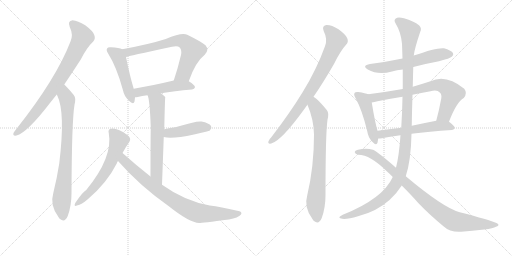
t = 0.00 s
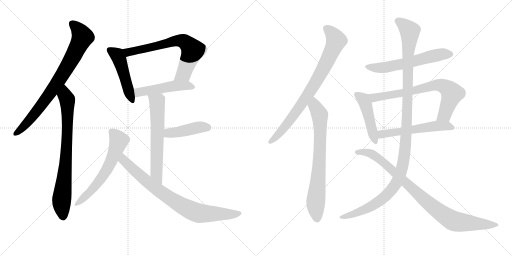
t = 2.75 s
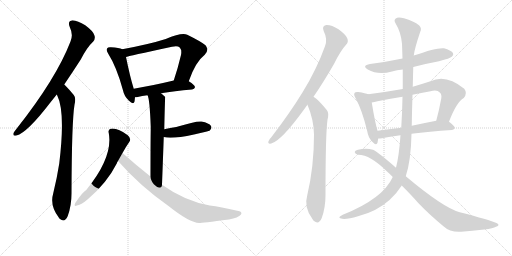
t = 5.51 s
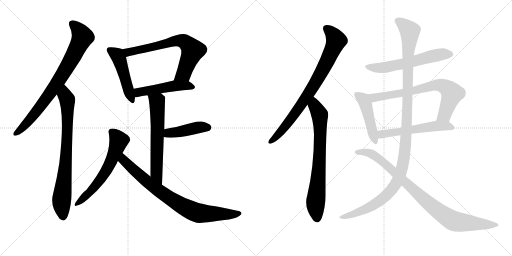
t = 8.26 s
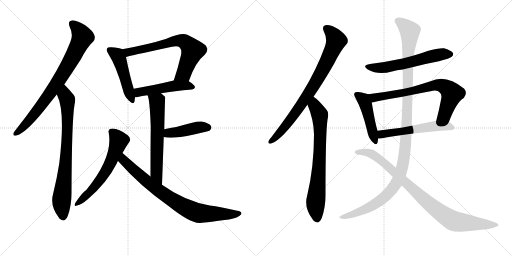
t = 11.01 s
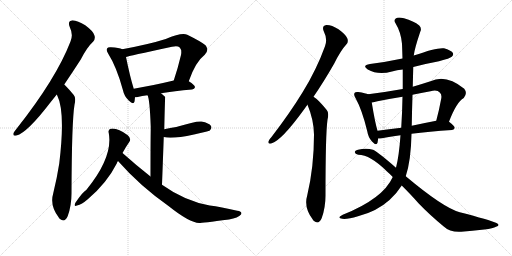
t = 13.76 s

The animated SVG that drew these frames (rendered in a browser with its animation timeline set to each time). Animation: 17 CSS @keyframes rules; one cycle of 13.76 s.

<svg version="1.1" viewBox="0 0 2048 1024" xmlns="http://www.w3.org/2000/svg">
  <g stroke="lightgray" stroke-dasharray="1,1" stroke-width="1" transform="scale(4, 4)">
    <line x1="0" y1="0" x2="256" y2="256"></line>
    <line x1="256" y1="0" x2="0" y2="256"></line>
    <line x1="128" y1="0" x2="128" y2="256"></line>
    <line x1="0" y1="128" x2="256" y2="128"></line>
    <line x1="256" y1="0" x2="512" y2="256"></line>
    <line x1="512" y1="0" x2="256" y2="256"></line>
    <line x1="384" y1="0" x2="384" y2="256"></line>
    <line x1="256" y1="128" x2="512" y2="128"></line>
  </g>
<g transform="scale(1, -1) translate(0, -850)">
   <style type="text/css">
    @keyframes keyframes0 {
      from {
       stroke: black;
       stroke-dashoffset: 792;
       stroke-width: 128;
       }
       72% {
       animation-timing-function: step-end;
       stroke: black;
       stroke-dashoffset: 0;
       stroke-width: 128;
       }
       to {
       stroke: black;
       stroke-width: 1024;
       }
       }
       #make-me-a-hanzi-animation-0 {
         animation: keyframes0 0.894531s both;
         animation-delay: 0.000000s;
         animation-timing-function: linear;
       }
    @keyframes keyframes1 {
      from {
       stroke: black;
       stroke-dashoffset: 782;
       stroke-width: 128;
       }
       72% {
       animation-timing-function: step-end;
       stroke: black;
       stroke-dashoffset: 0;
       stroke-width: 128;
       }
       to {
       stroke: black;
       stroke-width: 1024;
       }
       }
       #make-me-a-hanzi-animation-1 {
         animation: keyframes1 0.886393s both;
         animation-delay: 0.894531s;
         animation-timing-function: linear;
       }
    @keyframes keyframes2 {
      from {
       stroke: black;
       stroke-dashoffset: 482;
       stroke-width: 128;
       }
       61% {
       animation-timing-function: step-end;
       stroke: black;
       stroke-dashoffset: 0;
       stroke-width: 128;
       }
       to {
       stroke: black;
       stroke-width: 1024;
       }
       }
       #make-me-a-hanzi-animation-2 {
         animation: keyframes2 0.642253s both;
         animation-delay: 1.780924s;
         animation-timing-function: linear;
       }
    @keyframes keyframes3 {
      from {
       stroke: black;
       stroke-dashoffset: 691;
       stroke-width: 128;
       }
       69% {
       animation-timing-function: step-end;
       stroke: black;
       stroke-dashoffset: 0;
       stroke-width: 128;
       }
       to {
       stroke: black;
       stroke-width: 1024;
       }
       }
       #make-me-a-hanzi-animation-3 {
         animation: keyframes3 0.812337s both;
         animation-delay: 2.423177s;
         animation-timing-function: linear;
       }
    @keyframes keyframes4 {
      from {
       stroke: black;
       stroke-dashoffset: 492;
       stroke-width: 128;
       }
       62% {
       animation-timing-function: step-end;
       stroke: black;
       stroke-dashoffset: 0;
       stroke-width: 128;
       }
       to {
       stroke: black;
       stroke-width: 1024;
       }
       }
       #make-me-a-hanzi-animation-4 {
         animation: keyframes4 0.650391s both;
         animation-delay: 3.235514s;
         animation-timing-function: linear;
       }
    @keyframes keyframes5 {
      from {
       stroke: black;
       stroke-dashoffset: 624;
       stroke-width: 128;
       }
       67% {
       animation-timing-function: step-end;
       stroke: black;
       stroke-dashoffset: 0;
       stroke-width: 128;
       }
       to {
       stroke: black;
       stroke-width: 1024;
       }
       }
       #make-me-a-hanzi-animation-5 {
         animation: keyframes5 0.757812s both;
         animation-delay: 3.885905s;
         animation-timing-function: linear;
       }
    @keyframes keyframes6 {
      from {
       stroke: black;
       stroke-dashoffset: 433;
       stroke-width: 128;
       }
       58% {
       animation-timing-function: step-end;
       stroke: black;
       stroke-dashoffset: 0;
       stroke-width: 128;
       }
       to {
       stroke: black;
       stroke-width: 1024;
       }
       }
       #make-me-a-hanzi-animation-6 {
         animation: keyframes6 0.602376s both;
         animation-delay: 4.643717s;
         animation-timing-function: linear;
       }
    @keyframes keyframes7 {
      from {
       stroke: black;
       stroke-dashoffset: 607;
       stroke-width: 128;
       }
       66% {
       animation-timing-function: step-end;
       stroke: black;
       stroke-dashoffset: 0;
       stroke-width: 128;
       }
       to {
       stroke: black;
       stroke-width: 1024;
       }
       }
       #make-me-a-hanzi-animation-7 {
         animation: keyframes7 0.743978s both;
         animation-delay: 5.246094s;
         animation-timing-function: linear;
       }
    @keyframes keyframes8 {
      from {
       stroke: black;
       stroke-dashoffset: 804;
       stroke-width: 128;
       }
       72% {
       animation-timing-function: step-end;
       stroke: black;
       stroke-dashoffset: 0;
       stroke-width: 128;
       }
       to {
       stroke: black;
       stroke-width: 1024;
       }
       }
       #make-me-a-hanzi-animation-8 {
         animation: keyframes8 0.904297s both;
         animation-delay: 5.990072s;
         animation-timing-function: linear;
       }
    @keyframes keyframes9 {
      from {
       stroke: black;
       stroke-dashoffset: 801;
       stroke-width: 128;
       }
       72% {
       animation-timing-function: step-end;
       stroke: black;
       stroke-dashoffset: 0;
       stroke-width: 128;
       }
       to {
       stroke: black;
       stroke-width: 1024;
       }
       }
       #make-me-a-hanzi-animation-9 {
         animation: keyframes9 0.901855s both;
         animation-delay: 6.894368s;
         animation-timing-function: linear;
       }
    @keyframes keyframes10 {
      from {
       stroke: black;
       stroke-dashoffset: 740;
       stroke-width: 128;
       }
       71% {
       animation-timing-function: step-end;
       stroke: black;
       stroke-dashoffset: 0;
       stroke-width: 128;
       }
       to {
       stroke: black;
       stroke-width: 1024;
       }
       }
       #make-me-a-hanzi-animation-10 {
         animation: keyframes10 0.852214s both;
         animation-delay: 7.796224s;
         animation-timing-function: linear;
       }
    @keyframes keyframes11 {
      from {
       stroke: black;
       stroke-dashoffset: 590;
       stroke-width: 128;
       }
       66% {
       animation-timing-function: step-end;
       stroke: black;
       stroke-dashoffset: 0;
       stroke-width: 128;
       }
       to {
       stroke: black;
       stroke-width: 1024;
       }
       }
       #make-me-a-hanzi-animation-11 {
         animation: keyframes11 0.730143s both;
         animation-delay: 8.648437s;
         animation-timing-function: linear;
       }
    @keyframes keyframes12 {
      from {
       stroke: black;
       stroke-dashoffset: 462;
       stroke-width: 128;
       }
       60% {
       animation-timing-function: step-end;
       stroke: black;
       stroke-dashoffset: 0;
       stroke-width: 128;
       }
       to {
       stroke: black;
       stroke-width: 1024;
       }
       }
       #make-me-a-hanzi-animation-12 {
         animation: keyframes12 0.625977s both;
         animation-delay: 9.378581s;
         animation-timing-function: linear;
       }
    @keyframes keyframes13 {
      from {
       stroke: black;
       stroke-dashoffset: 727;
       stroke-width: 128;
       }
       70% {
       animation-timing-function: step-end;
       stroke: black;
       stroke-dashoffset: 0;
       stroke-width: 128;
       }
       to {
       stroke: black;
       stroke-width: 1024;
       }
       }
       #make-me-a-hanzi-animation-13 {
         animation: keyframes13 0.841634s both;
         animation-delay: 10.004557s;
         animation-timing-function: linear;
       }
    @keyframes keyframes14 {
      from {
       stroke: black;
       stroke-dashoffset: 554;
       stroke-width: 128;
       }
       64% {
       animation-timing-function: step-end;
       stroke: black;
       stroke-dashoffset: 0;
       stroke-width: 128;
       }
       to {
       stroke: black;
       stroke-width: 1024;
       }
       }
       #make-me-a-hanzi-animation-14 {
         animation: keyframes14 0.700846s both;
         animation-delay: 10.846191s;
         animation-timing-function: linear;
       }
    @keyframes keyframes15 {
      from {
       stroke: black;
       stroke-dashoffset: 1199;
       stroke-width: 128;
       }
       80% {
       animation-timing-function: step-end;
       stroke: black;
       stroke-dashoffset: 0;
       stroke-width: 128;
       }
       to {
       stroke: black;
       stroke-width: 1024;
       }
       }
       #make-me-a-hanzi-animation-15 {
         animation: keyframes15 1.225749s both;
         animation-delay: 11.547038s;
         animation-timing-function: linear;
       }
    @keyframes keyframes16 {
      from {
       stroke: black;
       stroke-dashoffset: 908;
       stroke-width: 128;
       }
       75% {
       animation-timing-function: step-end;
       stroke: black;
       stroke-dashoffset: 0;
       stroke-width: 128;
       }
       to {
       stroke: black;
       stroke-width: 1024;
       }
       }
       #make-me-a-hanzi-animation-16 {
         animation: keyframes16 0.988932s both;
         animation-delay: 12.772786s;
         animation-timing-function: linear;
       }
</style>
<path d="M 257 512 Q 288 558 323 612 Q 348 661 373 684 Q 383 696 377 710 Q 373 725 341 749 Q 311 768 290 769 Q 269 766 279 742 Q 294 711 282 684 Q 225 536 67 336 Q 57 324 54 318 Q 50 305 66 308 Q 108 318 203 442 Q 215 457 227 472 L 257 512 Z" fill="lightgray"></path> 
<path d="M 227 472 Q 227 471 229 468 Q 262 402 237 196 Q 228 138 213 77 Q 198 28 235 -20 Q 236 -23 240 -26 Q 259 -42 271 -14 Q 286 28 286 76 Q 287 365 298 431 Q 305 459 295 470 Q 277 492 263 506 Q 260 510 257 512 C 236 533 215 499 227 472 Z" fill="lightgray"></path> 
<path d="M 489 653 Q 477 659 444 661 Q 431 662 429 657 Q 423 650 433 635 Q 466 583 491 492 Q 497 464 515 448 Q 534 429 538 444 Q 539 451 540 461 L 535 495 Q 520 543 504 622 C 498 649 498 649 489 653 Z" fill="lightgray"></path> 
<path d="M 755 525 Q 782 603 819 631 Q 838 650 822 669 Q 804 684 749 711 Q 727 721 663 694 Q 597 673 489 653 C 460 647 475 614 504 622 Q 510 625 688 663 Q 710 669 719 660 Q 728 650 724 630 Q 711 575 695 528 C 686 500 745 497 755 525 Z" fill="lightgray"></path> 
<path d="M 644 477 Q 696 486 768 492 Q 778 493 780 501 Q 780 510 755 525 C 735 538 724 535 695 528 Q 607 507 535 495 C 505 490 510 459 540 461 Q 544 461 551 462 Q 567 466 590 469 L 644 477 Z" fill="lightgray"></path> 
<path d="M 648 111 Q 652 216 655 302 L 657 333 Q 660 462 661 462 Q 654 469 644 477 C 621 496 581 497 590 469 Q 599 454 603 342 Q 602 275 602 144 C 602 114 647 81 648 111 Z" fill="lightgray"></path> 
<path d="M 655 302 Q 688 293 776 312 Q 797 318 819 322 Q 838 326 840 329 Q 849 338 844 346 Q 837 358 806 364 Q 785 367 705 342 Q 681 338 657 333 C 628 327 626 308 655 302 Z" fill="lightgray"></path> 
<path d="M 490 238 Q 503 262 517 282 Q 527 295 511 309 Q 469 340 443 335 Q 431 332 435 318 Q 453 222 345 90 Q 332 84 301 38 Q 294 22 308 28 Q 327 32 351 53 Q 427 117 467 196 Q 468 202 472 206 L 490 238 Z" fill="lightgray"></path> 
<path d="M 472 206 Q 559 107 674 26 Q 758 -41 797 -42 Q 806 -42 916 -28 Q 953 -21 964 -8 Q 971 4 949 7 Q 882 23 839 28 Q 739 46 648 111 L 602 144 Q 547 187 490 238 C 468 258 452 228 472 206 Z" fill="lightgray"></path> 
<path d="M 1254 463 Q 1294 521 1337 596 Q 1362 647 1385 672 Q 1395 682 1389 697 Q 1385 710 1354 733 Q 1326 751 1305 750 Q 1286 747 1295 725 Q 1311 694 1300 665 Q 1266 571 1211 482 Q 1159 397 1086 302 Q 1076 292 1074 285 Q 1070 273 1085 276 Q 1125 286 1219 416 Q 1223 423 1230 431 L 1254 463 Z" fill="lightgray"></path> 
<path d="M 1230 431 Q 1255 371 1256 312 Q 1256 183 1229 69 Q 1214 20 1251 -28 Q 1252 -31 1256 -34 Q 1275 -50 1287 -22 Q 1302 20 1302 68 Q 1302 315 1310 371 Q 1317 399 1307 410 Q 1289 432 1275 446 Q 1266 456 1254 463 C 1229 480 1219 459 1230 431 Z" fill="lightgray"></path> 
<path d="M 1653 582 Q 1702 595 1756 605 Q 1801 617 1807 623 Q 1816 630 1811 639 Q 1804 649 1776 657 Q 1749 661 1655 628 L 1610 616 Q 1549 603 1480 594 Q 1446 588 1471 572 Q 1513 548 1568 564 Q 1587 570 1611 572 L 1653 582 Z" fill="lightgray"></path> 
<path d="M 1473 473 Q 1463 477 1433 482 Q 1421 483 1419 479 Q 1413 473 1422 458 Q 1449 409 1469 325 Q 1473 300 1488 284 Q 1506 265 1510 279 Q 1511 286 1513 296 L 1510 327 Q 1500 360 1487 440 C 1482 470 1482 470 1473 473 Z" fill="lightgray"></path> 
<path d="M 1796 363 Q 1826 442 1855 458 Q 1871 477 1857 495 Q 1784 555 1722 525 Q 1685 513 1651 503 L 1611 494 Q 1544 482 1473 473 C 1443 469 1458 435 1487 440 Q 1497 441 1510 445 Q 1559 455 1610 463 L 1650 471 Q 1684 478 1722 485 Q 1749 492 1759 480 Q 1768 473 1765 456 Q 1756 407 1745 367 C 1737 338 1785 335 1796 363 Z" fill="lightgray"></path> 
<path d="M 1646 315 Q 1715 324 1808 330 Q 1818 331 1819 339 Q 1819 346 1796 363 C 1782 374 1774 373 1745 367 Q 1693 357 1647 347 L 1605 339 Q 1554 333 1510 327 C 1480 323 1483 295 1513 296 Q 1520 296 1528 297 Q 1558 304 1602 309 L 1646 315 Z" fill="lightgray"></path> 
<path d="M 1623 145 Q 1644 208 1646 315 L 1647 347 Q 1648 411 1650 471 L 1651 503 Q 1652 543 1653 582 L 1655 628 Q 1658 655 1681 723 Q 1688 736 1677 748 Q 1655 766 1616 777 Q 1591 783 1583 776 Q 1574 769 1582 757 Q 1604 721 1608 675 Q 1609 647 1610 616 L 1611 572 Q 1611 533 1611 494 L 1610 463 Q 1609 402 1605 339 L 1602 309 Q 1596 225 1584 179 L 1571 142 Q 1532 55 1371 -9 Q 1358 -15 1357 -19 Q 1358 -23 1369 -25 Q 1388 -28 1432 -15 Q 1507 4 1558 50 Q 1586 75 1607 108 L 1623 145 Z" fill="lightgray"></path> 
<path d="M 1607 108 Q 1647 68 1674 37 Q 1717 -8 1775 -56 Q 1800 -80 1845 -77 Q 1888 -73 1937 -68 Q 1973 -64 1984 -57 Q 2003 -51 1986 -42 Q 1959 -30 1839 1 Q 1773 19 1623 145 L 1584 179 Q 1505 248 1492 251 Q 1464 260 1432 251 Q 1419 248 1419 241 Q 1420 234 1433 231 Q 1481 231 1548 164 Q 1560 154 1571 142 L 1607 108 Z" fill="lightgray"></path> 
      <clipPath id="make-me-a-hanzi-clip-0">
      <path d="M 257 512 Q 288 558 323 612 Q 348 661 373 684 Q 383 696 377 710 Q 373 725 341 749 Q 311 768 290 769 Q 269 766 279 742 Q 294 711 282 684 Q 225 536 67 336 Q 57 324 54 318 Q 50 305 66 308 Q 108 318 203 442 Q 215 457 227 472 L 257 512 Z" fill="lightgray"></path>
      </clipPath>
      <path clip-path="url(#make-me-a-hanzi-clip-0)" d="M 291 753 L 309 737 L 330 702 L 292 623 L 232 523 L 164 426 L 95 344 L 64 317 " fill="none" id="make-me-a-hanzi-animation-0" stroke-dasharray="664 1328" stroke-linecap="round"></path>

      <clipPath id="make-me-a-hanzi-clip-1">
      <path d="M 227 472 Q 227 471 229 468 Q 262 402 237 196 Q 228 138 213 77 Q 198 28 235 -20 Q 236 -23 240 -26 Q 259 -42 271 -14 Q 286 28 286 76 Q 287 365 298 431 Q 305 459 295 470 Q 277 492 263 506 Q 260 510 257 512 C 236 533 215 499 227 472 Z" fill="lightgray"></path>
      </clipPath>
      <path clip-path="url(#make-me-a-hanzi-clip-1)" d="M 256 505 L 259 472 L 270 444 L 270 339 L 262 181 L 246 36 L 252 -17 " fill="none" id="make-me-a-hanzi-animation-1" stroke-dasharray="654 1308" stroke-linecap="round"></path>

      <clipPath id="make-me-a-hanzi-clip-2">
      <path d="M 489 653 Q 477 659 444 661 Q 431 662 429 657 Q 423 650 433 635 Q 466 583 491 492 Q 497 464 515 448 Q 534 429 538 444 Q 539 451 540 461 L 535 495 Q 520 543 504 622 C 498 649 498 649 489 653 Z" fill="lightgray"></path>
      </clipPath>
      <path clip-path="url(#make-me-a-hanzi-clip-2)" d="M 439 650 L 469 630 L 476 615 L 527 449 " fill="none" id="make-me-a-hanzi-animation-2" stroke-dasharray="354 708" stroke-linecap="round"></path>

      <clipPath id="make-me-a-hanzi-clip-3">
      <path d="M 755 525 Q 782 603 819 631 Q 838 650 822 669 Q 804 684 749 711 Q 727 721 663 694 Q 597 673 489 653 C 460 647 475 614 504 622 Q 510 625 688 663 Q 710 669 719 660 Q 728 650 724 630 Q 711 575 695 528 C 686 500 745 497 755 525 Z" fill="lightgray"></path>
      </clipPath>
      <path clip-path="url(#make-me-a-hanzi-clip-3)" d="M 499 651 L 513 641 L 644 668 L 698 686 L 714 688 L 744 680 L 771 648 L 733 555 L 703 533 " fill="none" id="make-me-a-hanzi-animation-3" stroke-dasharray="563 1126" stroke-linecap="round"></path>

      <clipPath id="make-me-a-hanzi-clip-4">
      <path d="M 644 477 Q 696 486 768 492 Q 778 493 780 501 Q 780 510 755 525 C 735 538 724 535 695 528 Q 607 507 535 495 C 505 490 510 459 540 461 Q 544 461 551 462 Q 567 466 590 469 L 644 477 Z" fill="lightgray"></path>
      </clipPath>
      <path clip-path="url(#make-me-a-hanzi-clip-4)" d="M 545 468 L 558 482 L 701 507 L 747 509 L 771 501 " fill="none" id="make-me-a-hanzi-animation-4" stroke-dasharray="364 728" stroke-linecap="round"></path>

      <clipPath id="make-me-a-hanzi-clip-5">
      <path d="M 648 111 Q 652 216 655 302 L 657 333 Q 660 462 661 462 Q 654 469 644 477 C 621 496 581 497 590 469 Q 599 454 603 342 Q 602 275 602 144 C 602 114 647 81 648 111 Z" fill="lightgray"></path>
      </clipPath>
      <path clip-path="url(#make-me-a-hanzi-clip-5)" d="M 597 469 L 628 441 L 632 347 L 626 171 L 630 146 L 646 120 " fill="none" id="make-me-a-hanzi-animation-5" stroke-dasharray="496 992" stroke-linecap="round"></path>

      <clipPath id="make-me-a-hanzi-clip-6">
      <path d="M 655 302 Q 688 293 776 312 Q 797 318 819 322 Q 838 326 840 329 Q 849 338 844 346 Q 837 358 806 364 Q 785 367 705 342 Q 681 338 657 333 C 628 327 626 308 655 302 Z" fill="lightgray"></path>
      </clipPath>
      <path clip-path="url(#make-me-a-hanzi-clip-6)" d="M 661 309 L 675 318 L 787 340 L 833 340 " fill="none" id="make-me-a-hanzi-animation-6" stroke-dasharray="305 610" stroke-linecap="round"></path>

      <clipPath id="make-me-a-hanzi-clip-7">
      <path d="M 490 238 Q 503 262 517 282 Q 527 295 511 309 Q 469 340 443 335 Q 431 332 435 318 Q 453 222 345 90 Q 332 84 301 38 Q 294 22 308 28 Q 327 32 351 53 Q 427 117 467 196 Q 468 202 472 206 L 490 238 Z" fill="lightgray"></path>
      </clipPath>
      <path clip-path="url(#make-me-a-hanzi-clip-7)" d="M 445 324 L 475 286 L 443 200 L 407 139 L 370 92 L 311 37 " fill="none" id="make-me-a-hanzi-animation-7" stroke-dasharray="479 958" stroke-linecap="round"></path>

      <clipPath id="make-me-a-hanzi-clip-8">
      <path d="M 472 206 Q 559 107 674 26 Q 758 -41 797 -42 Q 806 -42 916 -28 Q 953 -21 964 -8 Q 971 4 949 7 Q 882 23 839 28 Q 739 46 648 111 L 602 144 Q 547 187 490 238 C 468 258 452 228 472 206 Z" fill="lightgray"></path>
      </clipPath>
      <path clip-path="url(#make-me-a-hanzi-clip-8)" d="M 493 229 L 501 201 L 582 129 L 670 63 L 751 14 L 785 0 L 821 -5 L 954 -3 " fill="none" id="make-me-a-hanzi-animation-8" stroke-dasharray="676 1352" stroke-linecap="round"></path>

      <clipPath id="make-me-a-hanzi-clip-9">
      <path d="M 1254 463 Q 1294 521 1337 596 Q 1362 647 1385 672 Q 1395 682 1389 697 Q 1385 710 1354 733 Q 1326 751 1305 750 Q 1286 747 1295 725 Q 1311 694 1300 665 Q 1266 571 1211 482 Q 1159 397 1086 302 Q 1076 292 1074 285 Q 1070 273 1085 276 Q 1125 286 1219 416 Q 1223 423 1230 431 L 1254 463 Z" fill="lightgray"></path>
      </clipPath>
      <path clip-path="url(#make-me-a-hanzi-clip-9)" d="M 1306 735 L 1324 721 L 1344 686 L 1300 588 L 1247 494 L 1171 382 L 1110 308 L 1083 285 " fill="none" id="make-me-a-hanzi-animation-9" stroke-dasharray="673 1346" stroke-linecap="round"></path>

      <clipPath id="make-me-a-hanzi-clip-10">
      <path d="M 1230 431 Q 1255 371 1256 312 Q 1256 183 1229 69 Q 1214 20 1251 -28 Q 1252 -31 1256 -34 Q 1275 -50 1287 -22 Q 1302 20 1302 68 Q 1302 315 1310 371 Q 1317 399 1307 410 Q 1289 432 1275 446 Q 1266 456 1254 463 C 1229 480 1219 459 1230 431 Z" fill="lightgray"></path>
      </clipPath>
      <path clip-path="url(#make-me-a-hanzi-clip-10)" d="M 1256 453 L 1260 425 L 1279 391 L 1281 346 L 1275 153 L 1262 28 L 1268 -25 " fill="none" id="make-me-a-hanzi-animation-10" stroke-dasharray="612 1224" stroke-linecap="round"></path>

      <clipPath id="make-me-a-hanzi-clip-11">
      <path d="M 1653 582 Q 1702 595 1756 605 Q 1801 617 1807 623 Q 1816 630 1811 639 Q 1804 649 1776 657 Q 1749 661 1655 628 L 1610 616 Q 1549 603 1480 594 Q 1446 588 1471 572 Q 1513 548 1568 564 Q 1587 570 1611 572 L 1653 582 Z" fill="lightgray"></path>
      </clipPath>
      <path clip-path="url(#make-me-a-hanzi-clip-11)" d="M 1473 584 L 1542 580 L 1765 633 L 1801 633 " fill="none" id="make-me-a-hanzi-animation-11" stroke-dasharray="462 924" stroke-linecap="round"></path>

      <clipPath id="make-me-a-hanzi-clip-12">
      <path d="M 1473 473 Q 1463 477 1433 482 Q 1421 483 1419 479 Q 1413 473 1422 458 Q 1449 409 1469 325 Q 1473 300 1488 284 Q 1506 265 1510 279 Q 1511 286 1513 296 L 1510 327 Q 1500 360 1487 440 C 1482 470 1482 470 1473 473 Z" fill="lightgray"></path>
      </clipPath>
      <path clip-path="url(#make-me-a-hanzi-clip-12)" d="M 1428 472 L 1457 447 L 1500 285 " fill="none" id="make-me-a-hanzi-animation-12" stroke-dasharray="334 668" stroke-linecap="round"></path>

      <clipPath id="make-me-a-hanzi-clip-13">
      <path d="M 1796 363 Q 1826 442 1855 458 Q 1871 477 1857 495 Q 1784 555 1722 525 Q 1685 513 1651 503 L 1611 494 Q 1544 482 1473 473 C 1443 469 1458 435 1487 440 Q 1497 441 1510 445 Q 1559 455 1610 463 L 1650 471 Q 1684 478 1722 485 Q 1749 492 1759 480 Q 1768 473 1765 456 Q 1756 407 1745 367 C 1737 338 1785 335 1796 363 Z" fill="lightgray"></path>
      </clipPath>
      <path clip-path="url(#make-me-a-hanzi-clip-13)" d="M 1481 470 L 1500 460 L 1614 478 L 1736 509 L 1759 510 L 1780 503 L 1809 476 L 1779 391 L 1752 372 " fill="none" id="make-me-a-hanzi-animation-13" stroke-dasharray="599 1198" stroke-linecap="round"></path>

      <clipPath id="make-me-a-hanzi-clip-14">
      <path d="M 1646 315 Q 1715 324 1808 330 Q 1818 331 1819 339 Q 1819 346 1796 363 C 1782 374 1774 373 1745 367 Q 1693 357 1647 347 L 1605 339 Q 1554 333 1510 327 C 1480 323 1483 295 1513 296 Q 1520 296 1528 297 Q 1558 304 1602 309 L 1646 315 Z" fill="lightgray"></path>
      </clipPath>
      <path clip-path="url(#make-me-a-hanzi-clip-14)" d="M 1520 304 L 1534 315 L 1741 346 L 1788 347 L 1810 339 " fill="none" id="make-me-a-hanzi-animation-14" stroke-dasharray="426 852" stroke-linecap="round"></path>

      <clipPath id="make-me-a-hanzi-clip-15">
      <path d="M 1623 145 Q 1644 208 1646 315 L 1647 347 Q 1648 411 1650 471 L 1651 503 Q 1652 543 1653 582 L 1655 628 Q 1658 655 1681 723 Q 1688 736 1677 748 Q 1655 766 1616 777 Q 1591 783 1583 776 Q 1574 769 1582 757 Q 1604 721 1608 675 Q 1609 647 1610 616 L 1611 572 Q 1611 533 1611 494 L 1610 463 Q 1609 402 1605 339 L 1602 309 Q 1596 225 1584 179 L 1571 142 Q 1532 55 1371 -9 Q 1358 -15 1357 -19 Q 1358 -23 1369 -25 Q 1388 -28 1432 -15 Q 1507 4 1558 50 Q 1586 75 1607 108 L 1623 145 Z" fill="lightgray"></path>
      </clipPath>
      <path clip-path="url(#make-me-a-hanzi-clip-15)" d="M 1591 766 L 1626 740 L 1639 722 L 1632 640 L 1624 288 L 1606 169 L 1575 102 L 1527 52 L 1436 1 L 1364 -21 " fill="none" id="make-me-a-hanzi-animation-15" stroke-dasharray="1071 2142" stroke-linecap="round"></path>

      <clipPath id="make-me-a-hanzi-clip-16">
      <path d="M 1607 108 Q 1647 68 1674 37 Q 1717 -8 1775 -56 Q 1800 -80 1845 -77 Q 1888 -73 1937 -68 Q 1973 -64 1984 -57 Q 2003 -51 1986 -42 Q 1959 -30 1839 1 Q 1773 19 1623 145 L 1584 179 Q 1505 248 1492 251 Q 1464 260 1432 251 Q 1419 248 1419 241 Q 1420 234 1433 231 Q 1481 231 1548 164 Q 1560 154 1571 142 L 1607 108 Z" fill="lightgray"></path>
      </clipPath>
      <path clip-path="url(#make-me-a-hanzi-clip-16)" d="M 1426 241 L 1469 240 L 1518 214 L 1730 23 L 1812 -33 L 1980 -49 " fill="none" id="make-me-a-hanzi-animation-16" stroke-dasharray="780 1560" stroke-linecap="round"></path>

</g>
</svg>
